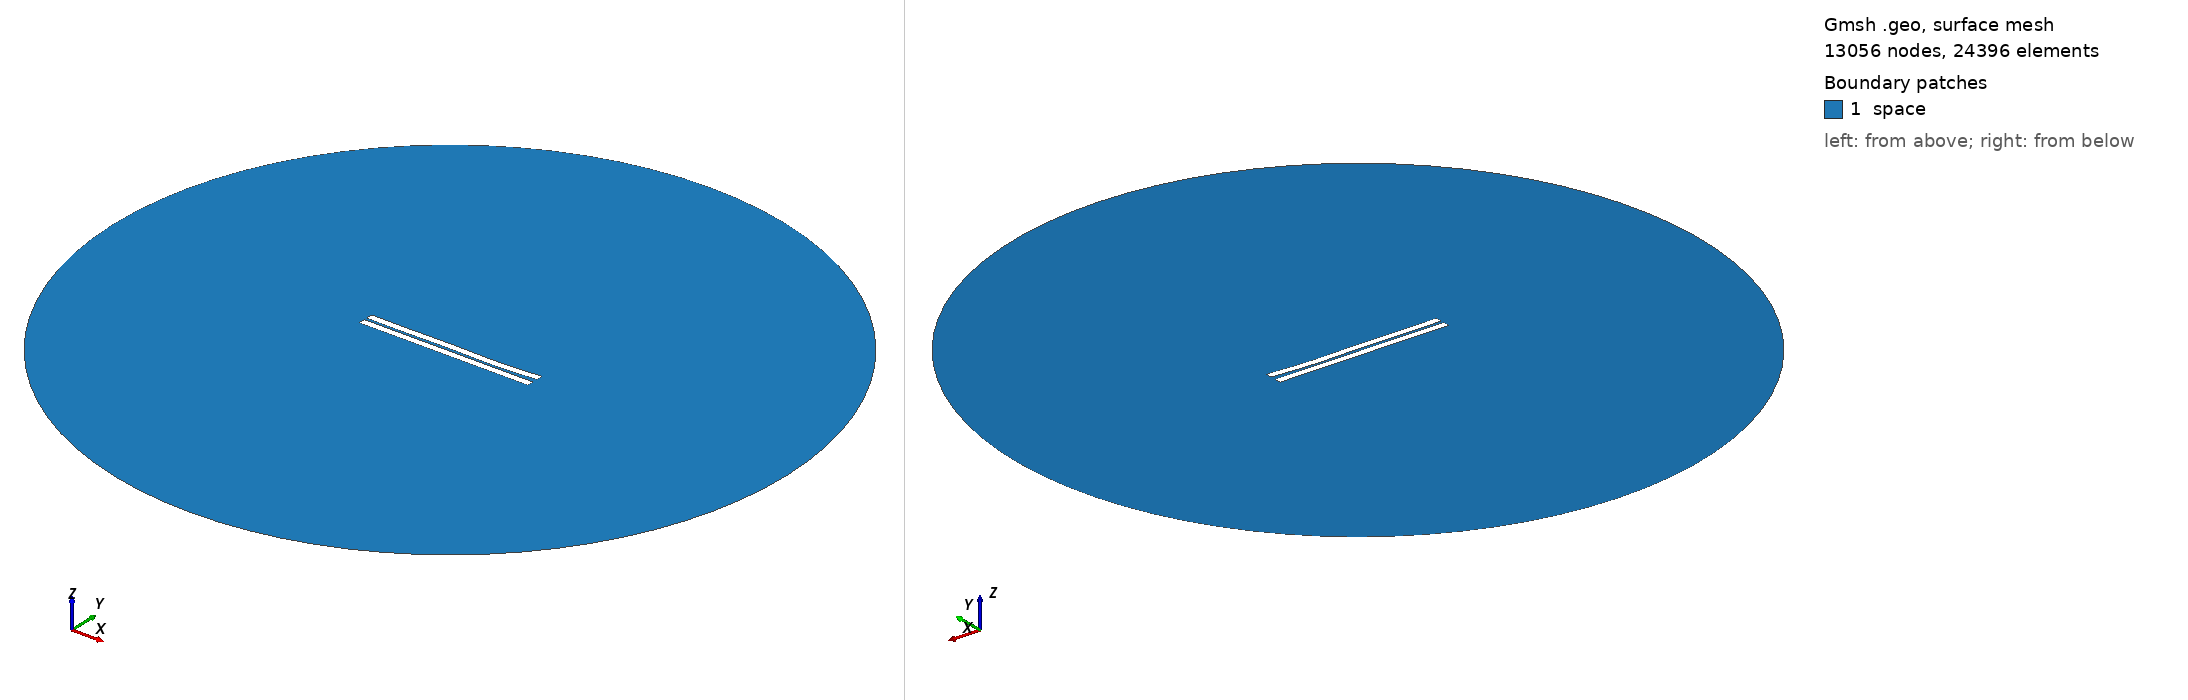

Gmsh geometry script, surface-meshed: 13056 nodes, 24396 surface elements. Boundary patches (legend numbers): 1 space. Left view from above one corner, right view from below the opposite corner. Legend entries are the model's physical surfaces. The drawing asked Gmsh for element sizes between 1% and 20% of the model's largest extent; the script's own settings can give other sizes.

=== 521.geo (drawn) ===
//---------------------------------------
// Geometry kernel
//---------------------------------------

SetFactory("OpenCASCADE");



//---------------------------------------
// Parameters of the geometry
//---------------------------------------

// Overetch of the upper plate
overetch = 0.0;

// Distance between the plates
distance = 1.5;

// Discretization over the x axis (for the deformation)
nx = 50; 

// Length of the plate
L = 100 - overetch; 

// Number of modes
n = 4; 

// 1st mode coefficient
coeff(1) = 0.15;
beta(1) = 0.596864 * 3.1415926535 / L;

// 2nd mode coefficient
coeff(2) = -0.15;
beta(2) = 1.49418 * 3.1415926535 / L;

// 3rd mode coefficient
coeff(3) = 0.15;
beta(3) = 2.50025 * 3.1415926535 / L;

// 4th mode coefficient
coeff(4) = -0.15;
beta(4) = 3.49999 * 3.1415926535 / L;



//---------------------------------------
// Upper plate (deformed rectangle)
//---------------------------------------

// Coordiantes of the upper plate
xmin = -50;
xmax = 50 - overetch;

// Height of the upper plate
yheight = 4 - 2 * overetch;

// Indexes of the points
UpperID[] = {};
LowerID[] = {};
LeftID[] = {};
RightID[] = {};

// Point index
p = 1;

// Horizontal edges
For i In {1:nx}
    x = xmin + (i-1)*(xmax - xmin)/(nx-1);

    y_bottom = distance / 2 + overetch;
    For j In {1:n}
        C = (Cosh(beta(j)*L) + Cos(beta(j)*L)) / (Sinh(beta(j)*L) + Sin(beta(j)*L));
        y_bottom  = y_bottom + coeff(j) * (Cosh(beta(j)*(x+50)) - Cos(beta(j)*(x+50)) - C * (Sinh(beta(j)*(x+50)) - Sin(beta(j)*(x+50))));
    EndFor

    y_top = y_bottom + yheight;

    Point(p) = {x, y_top, 0, 1.0};
    UpperID[i] = p;
    p = p + 1;

    Point(p) = {x, y_bottom, 0, 1.0};
    LowerID[i] = p;
    p = p + 1;
EndFor

// Create point lists
UpperPts[] = {}; LowerPts[] = {};
For i In {1:nx}
  UpperPts[] += {UpperID[i]};
  LowerPts[] += {LowerID[i]};
EndFor

// Build splines
Spline(1) = {UpperPts[]};
Spline(2) = {LowerPts[]};
Line(3) = {LowerPts[nx-1], UpperPts[nx-1]};
Line(4) = {LowerPts[0], UpperPts[0]};

// Build the plane surface
Curve Loop(1) = {2, 3, -1, -4};
Plane Surface(1) = {1};



//---------------------------------------
// Lower plate (rectangle)
//---------------------------------------

// Vertices
Point(1001) = {-50, -1, 0, 1.0};
Point(1002) = { 50, -1, 0, 1.0};
Point(1003) = { 50,  -5, 0, 1.0};
Point(1004) = {-50,  -5, 0, 1.0};

// Edges
Line(5) = {1001, 1002};
Line(6) = {1002, 1003};
Line(7) = {1003, 1004};
Line(8) = {1004, 1001};

// Plane surface
Line Loop(2) = {5, 6, 7, 8};
Plane Surface(2) = {2}; 



//---------------------------------------
// Outer (fictious) boundary
//---------------------------------------

// Points
Point(1005) = {0, 0, 0};       // Center
Point(1006) = {200, 0, 0};     // Start point
Point(1007) = {0, 200, 0};     // 90 degrees
Point(1008) = {-200, 0, 0};    // 180 degrees
Point(1009) = {0, -200, 0};    // 270 degrees

// Circle arcs (each needs start, center, end)
Circle(9) = {1006, 1005, 1007};
Circle(10) = {1007, 1005, 1008};
Circle(11) = {1008, 1005, 1009};
Circle(12) = {1009, 1005, 1006};

// Plane surface for the entire domain
Curve Loop(3) = {9, 10, 11, 12};
Surface(3) = {3};

// Subtract the plates from the whole domain to obtain the actual domain where we want to solve the equations
BooleanDifference{ Surface{3}; Delete; }{ Surface{1}; Surface{2}; Delete; }




//---------------------------------------
// Transfinite Lines/Curves
//---------------------------------------

// Set the number of points on the boundaries
r = 7;

// Plates
Transfinite Curve {1, 2} = 50*r Using Progression 1;
Transfinite Curve {3, 4} = 2*r Using Progression 1;
Transfinite Line {5, 7} = 50*r Using Progression 1;
Transfinite Line {6, 8} = 2*r Using Progression 1;

// Outer boundary
Transfinite Line {9, 10, 11, 12} = 20 Using Progression 1;



//---------------------------------------
// Physical groups
//---------------------------------------                

// Physical curves (boundaries)
Physical Line("force_segment", 10) = {2};
Physical Line("upper_plate", 11) = {1, 3, 4};
Physical Line("lower_plate", 12) = {5, 6, 7, 8};
Physical Line("boundary", 20) = {9, 10, 11, 12};

// Physical Surfaces
Physical Surface("space", 30) = {3};



//---------------------------------------
// 6. Generate the Mesh
//---------------------------------------

// 2D mesh generation
Mesh 2;
